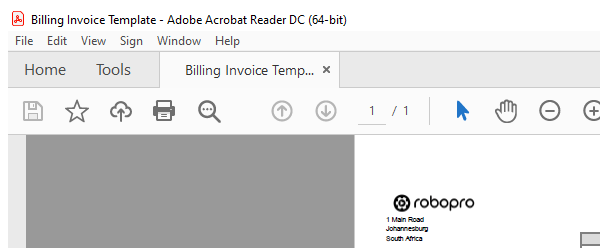
Task: Scapes thee data from 1000 pdf docuents into an excel spreadsheet 
Workflow: Main

Step 1: Attach to PDF Invoice on the element in window 'Billing Invoice Template - Adobe Acrobat Reader DC (64-bit)' (acrobat.exe)

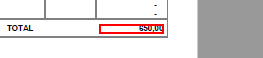
Step 2: get-text from the text

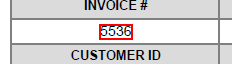
Step 3: get-text from the text

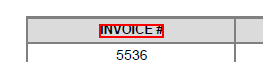
Step 4: Find Invoice # on the text 'INVOICE #' in window 'AVScrolledPageView'

Step 5: get-text from the text (no picture)

Step 6: Find customer id on the text 'CUSTOMER ID' in window 'AVScrolledPageView' (no picture)

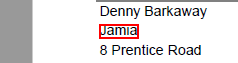
Step 7: get-text from the text in window 'AVScrolledPageView'

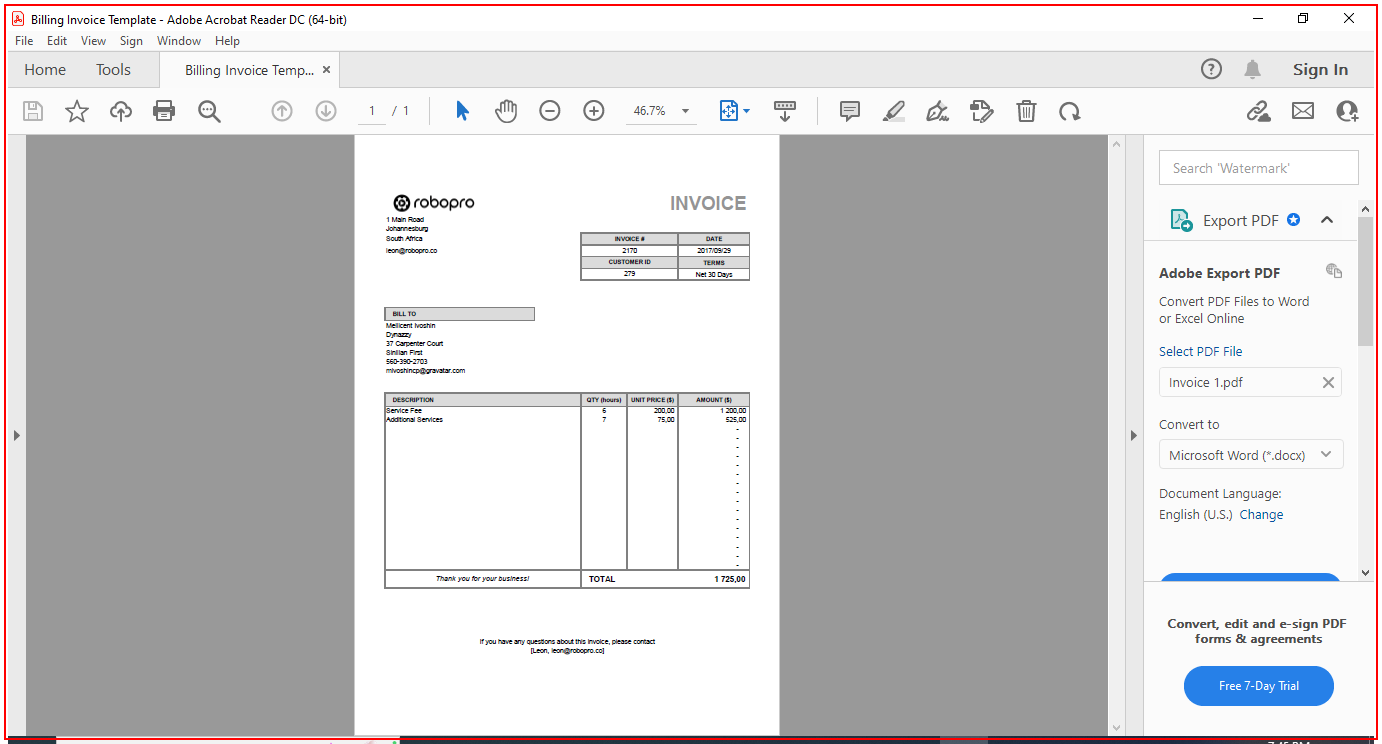
Step 8: Close Application 'Chrome_RenderWidgetHost...' on the element in window 'Billing Invoice Template - Adobe Acrobat Reader DC (64-bit)' (acrobat.exe)